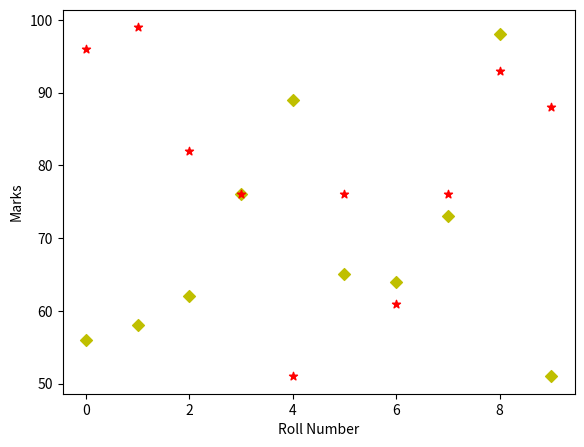

The script that saved this image:
import matplotlib.pyplot as plt
import numpy as np
fig = plt.figure()
ax = fig.add_axes([0.1, 0.1, 0.8, 0.8])     # standard fig ploting place
x = np.arange(10)
boys_marks = np.array([56, 58, 62, 76, 89, 65, 64, 73, 98, 51])
girls_marks = np.array([96, 99, 82, 76, 51, 76, 61, 76, 93, 88])
ax.scatter(x, boys_marks, color ='y', marker ='D')
ax.scatter(x, girls_marks, color ='r', marker = '*')
ax.set_xlabel("Roll Number")
ax.set_ylabel("Marks")
plt.show()